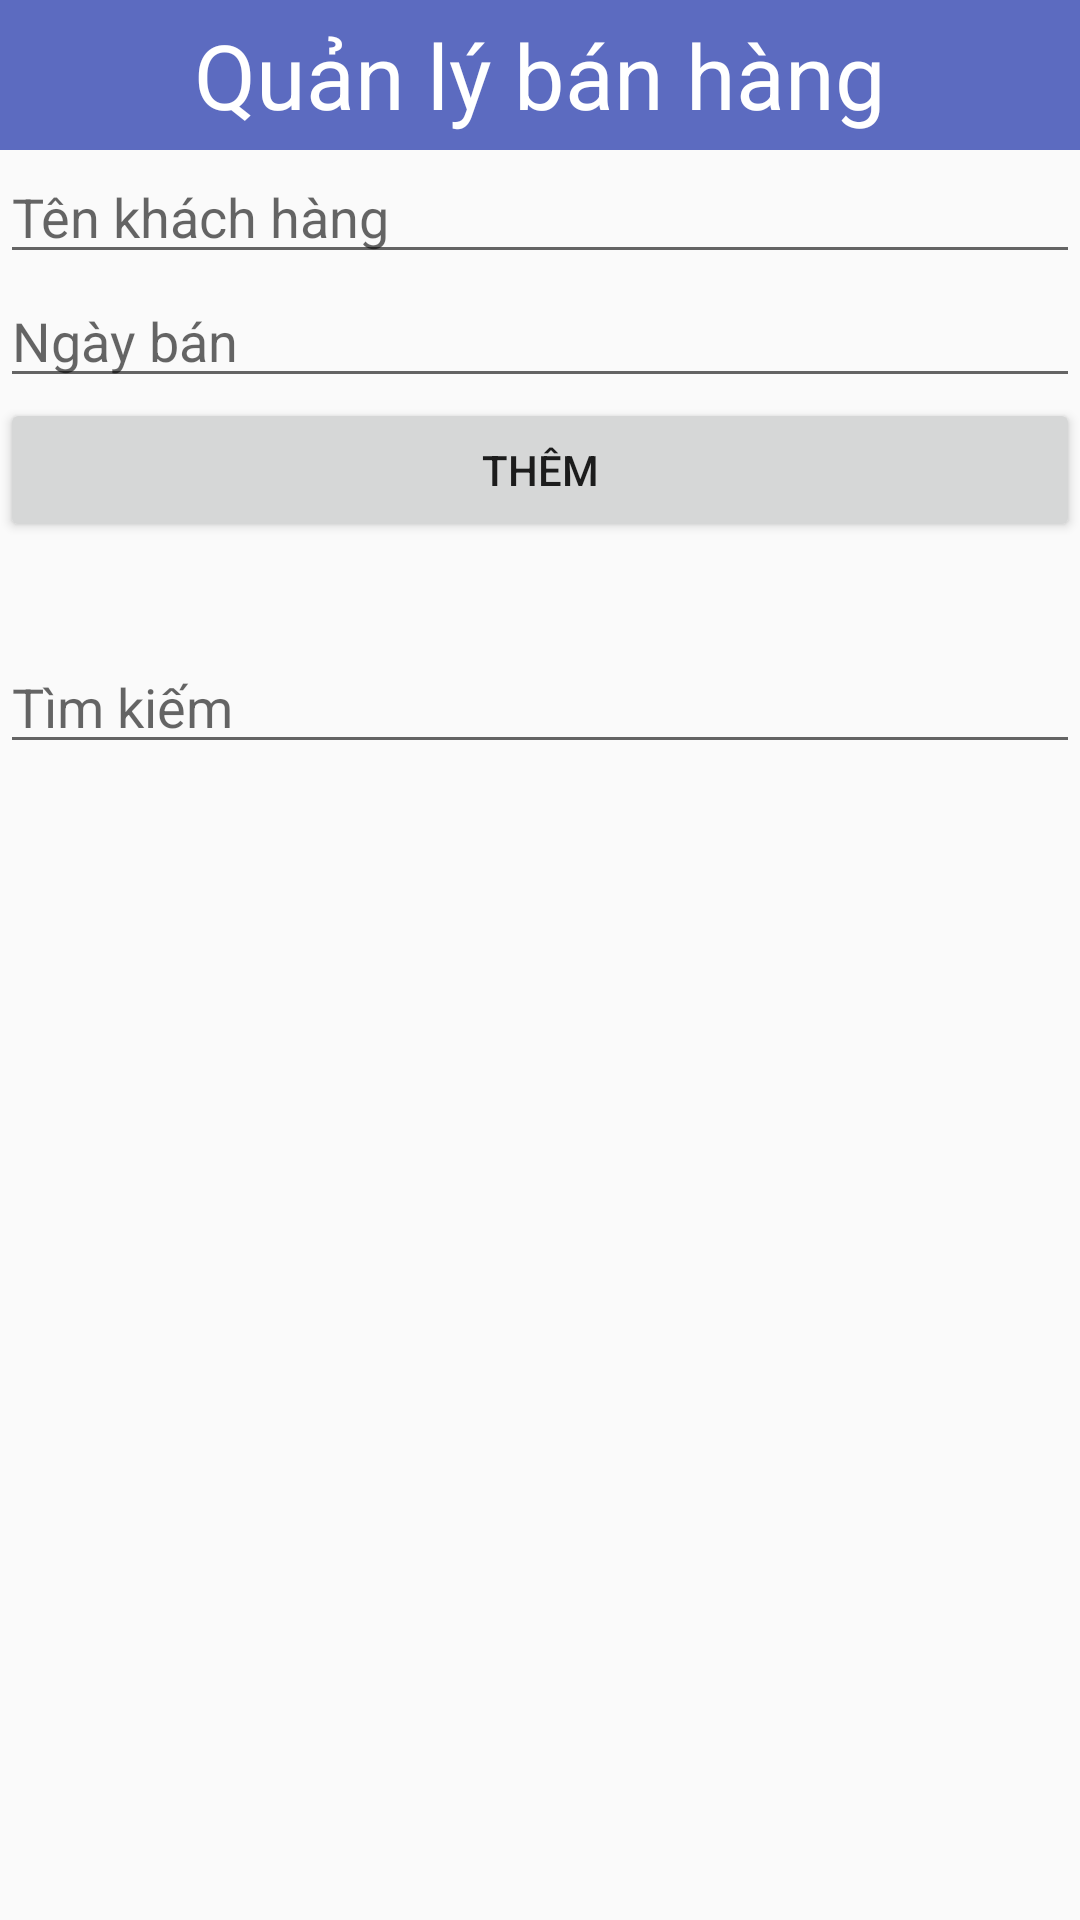

The Android layout XML behind this screen, and the referenced resources:
<!-- AndroidManifest.xml: application theme Theme.AppCompat.Light.NoActionBar -->
<!-- res/layout/activity_quan_ly_ban_hang.xml -->
<?xml version="1.0" encoding="utf-8"?>
<LinearLayout xmlns:android="http://schemas.android.com/apk/res/android"
    xmlns:tools="http://schemas.android.com/tools"
    android:layout_width="match_parent"
    android:layout_height="match_parent"
    android:orientation="vertical"
    tools:context=".Activity.QuanLyBanHangActivity">

    <LinearLayout
        android:layout_width="match_parent"
        android:layout_height="match_parent"
        android:layout_weight="2"
        android:gravity="center_horizontal"
        android:orientation="vertical">

        <TextView
            android:layout_width="match_parent"
            android:layout_height="50dp"
            android:background="#5C6BC0"
            android:gravity="center"
            android:text="Quản lý bán hàng"
            android:textColor="@color/white"
            android:textSize="30sp" />

        <EditText
            android:id="@+id/edt_tenkh"
            android:layout_width="match_parent"
            android:layout_height="wrap_content"
            android:hint="Tên khách hàng" />

        <EditText
            android:id="@+id/edt_ngay"
            android:layout_width="match_parent"
            android:layout_height="wrap_content"
            android:hint="Ngày bán"
            android:inputType="date" />

        <LinearLayout
            android:layout_width="match_parent"
            android:layout_height="wrap_content">

            <Button
                android:id="@+id/btn_them"
                android:layout_width="match_parent"
                android:layout_height="wrap_content"
                android:layout_weight="1"
                android:text="Thêm" />
        </LinearLayout>
    </LinearLayout>

    <LinearLayout
        android:layout_width="match_parent"
        android:layout_height="match_parent"
        android:layout_weight="1"
        android:orientation="vertical">

        <AutoCompleteTextView
            android:id="@+id/edt_timkiem"
            android:layout_width="match_parent"
            android:layout_height="wrap_content"
            android:hint="Tìm kiếm" />

        <ListView
            android:id="@+id/lv_hoadon"
            android:layout_width="match_parent"
            android:layout_height="match_parent" />
    </LinearLayout>
</LinearLayout>
<!-- resources referenced by this layout -->
<resources>

  <!-- not gathered from this repository: default colours our renderer supplied (Android Studio template values) -->
  <color name="white">#FFFFFFFF</color>
</resources>
